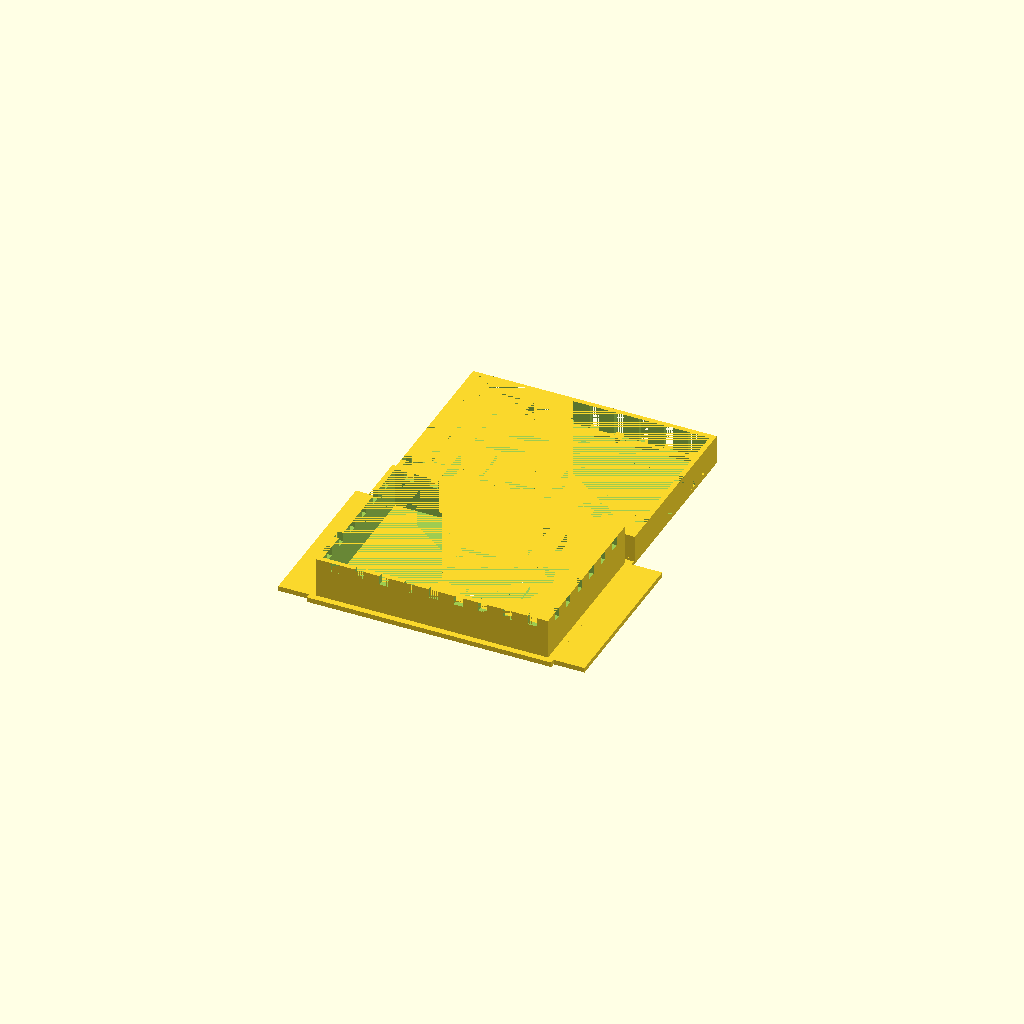
Cell 1: rendered with the file's own defaults.
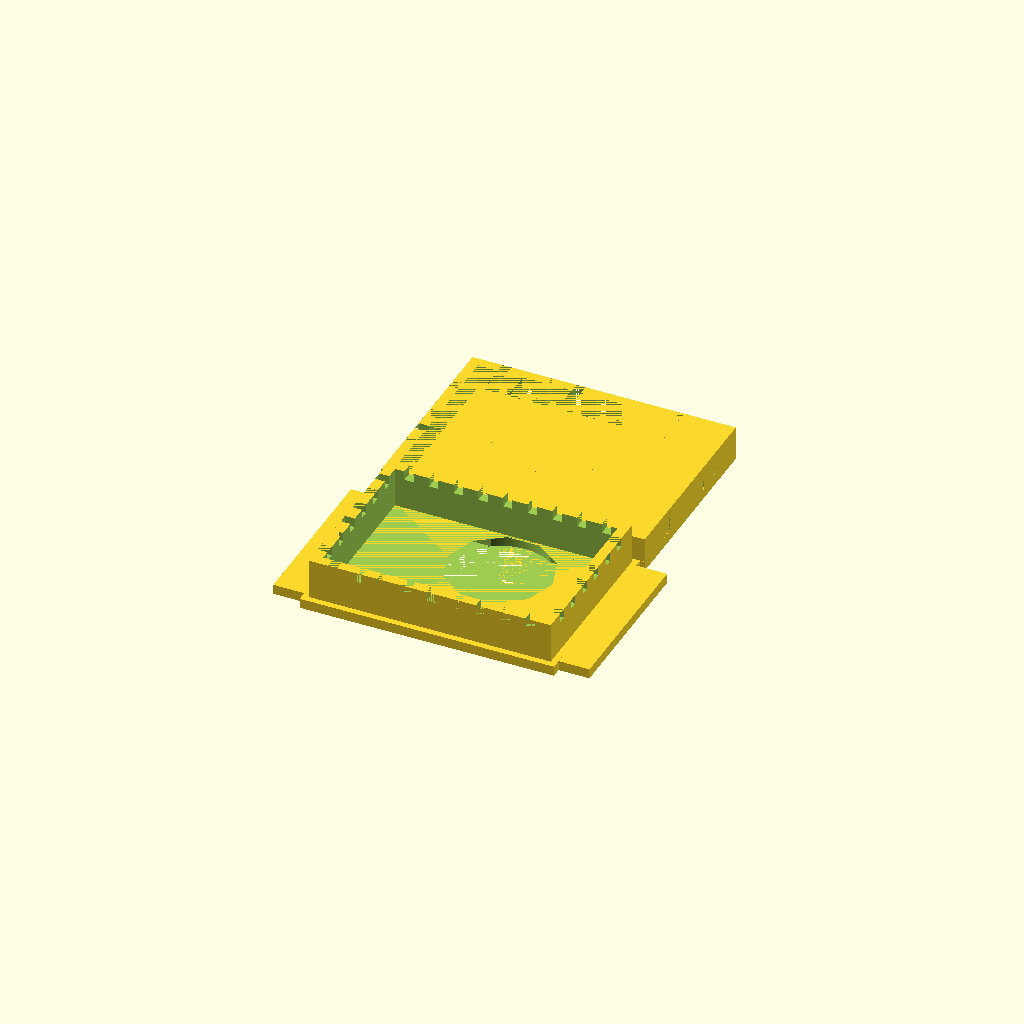
Cell 2: the same model with SizeOfNozzle = 0.8.
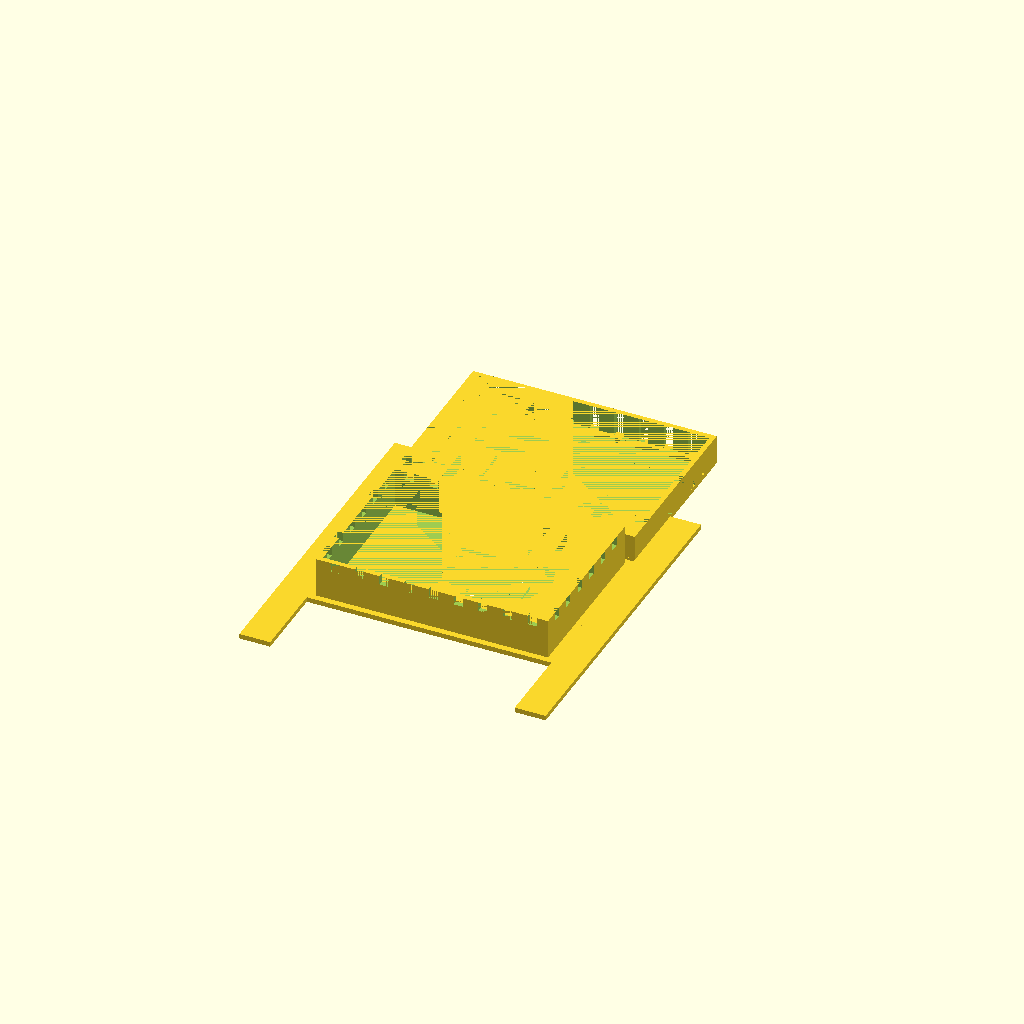
Cell 3: EndholderWidth = 108 (everything else at default).
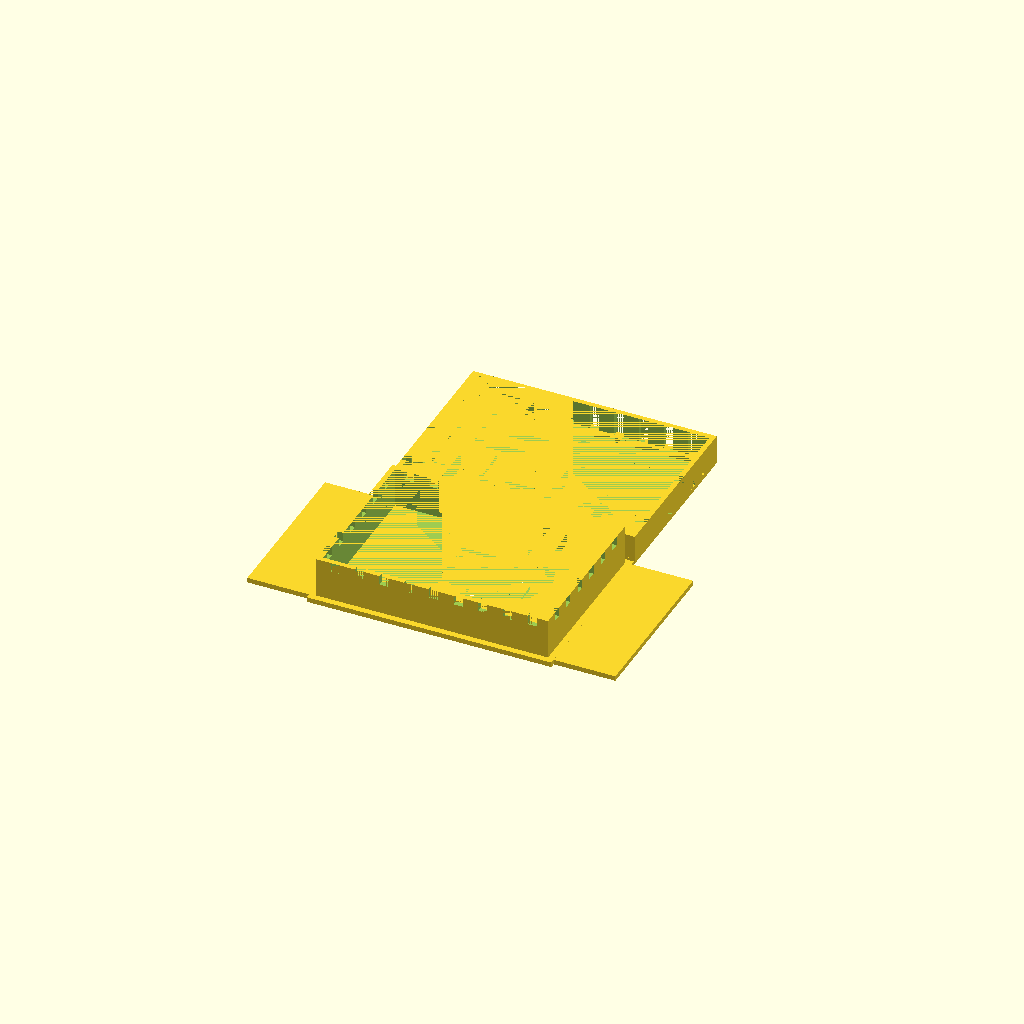
Cell 4 — EndholderLip set to 20, the other parameters unchanged.
All cells are drawn from one camera (rotation 55°, 0°, 25°, orthographic, colour scheme Cornfield), so only the parameter changes between them.
Source of the model, scadFiles/827247/1317623.scad:
//design and code by bioprint (http://www.thingiverse.com/bioprint)

//This code generates a holder for Microfluidics Chamber (customizable)

// 2015-01-16:	first design







// Size of nozzle

SizeOfNozzle = 0.4; // size of nozzle

// Endholder Width

EndholderWidth = 54; // 54 mm for Nikon Ti holder

// Endholder Lip

EndholderLip = 10; // 3 mm



// Objective Diameter

ObjectiveDiameter = 34; // 34 mm

// Objective Center X

ObjectiveCenterX = 42; // 42 mm

// Objective Center Y

ObjectiveCenterY = 33; // 33 mm

// Objective Rim

ObjectiveRim = 3; // 3 mm



// Bottom thickness measured in layers

BottomThicknessInLayers = 4; // number of layers

// Wall thickness measured in layers

WallThicknessInLayers = 4; // number of layers

// Inner Skirt Width

InnerSkirtWidth = 3; // 3 mm



// Outer Skirt Width

OuterSkirtWidth = 2; // 2 mm



// Wall Height

WallHeight = 13; // 10 mm

// NotchSize

NotchSize = 3; // 3 mm

// Inner Width

InnerWidth = 50; // 50 mm

// Inner Length

InnerLength = 72; // 72 mm





// NotchDistance

NotchDistance = 8; // 8 mm



// LidTolerance

LidTolerance = 0.5; // 1 mm

// Lid Height

LidHeight = 8; // 8 mm





WallThicknessInMM = WallThicknessInLayers*SizeOfNozzle;



//OuterSkirtWidth = MaximumWidth - 2*WallThicknessInMM - InnerWidth;



BottomThicknessInLayersInMM = BottomThicknessInLayers*SizeOfNozzle;

// this arrangement barely fits the 150 mm build table

// LidXOffset = InnerLength + 2*WallThicknessInMM + OuterSkirtWidth + InnerSkirtWidth; 



LidXOffset = 0;

LidYOffset = InnerWidth + 2*WallThicknessInMM + OuterSkirtWidth + InnerSkirtWidth; 



// cylinder(h = 10, r=20, $fn=100);







// bottom layer

difference(){

	translate([-1*WallThicknessInMM,-1*WallThicknessInMM,0]) 

		cube(size = [InnerLength + WallThicknessInMM * 2,

						InnerWidth + WallThicknessInMM * 2,

						WallHeight], center = false);

	translate([0,0,0]) 

		cube(size = [InnerLength,

						InnerWidth,

						WallHeight], center = false);

	// notches

//	for ( c = [NotchDistance/2 : NotchDistance : InnerLength - NotchDistance/2] )

//	{

//		translate([c,

//						-1*WallThicknessInMM,

//						0]) 

//		cube(size = [NotchDistance/2,

//						WallThicknessInMM+2,

//						WallHeight], center = false);

//

//	}



	for ( c = [NotchSize : NotchDistance : InnerLength-NotchSize] )

	{

		translate([c,

						-1*WallThicknessInMM,

						WallHeight-NotchSize]) 

		cube(size = [NotchSize,

						 InnerWidth+3*WallThicknessInMM,

						 NotchSize], center = false);



	}



	for ( c = [NotchSize : NotchDistance : InnerWidth-NotchSize] )

	{

		translate([-1*WallThicknessInMM,

						c,

						WallHeight-NotchSize]) 

		cube(size = [InnerLength+3*WallThicknessInMM,

							NotchSize,

						 	NotchSize], center = false);



	}

// cut cylinder

	translate([ObjectiveCenterX, ObjectiveCenterY, -1*BottomThicknessInLayersInMM])

		cylinder(h = BottomThicknessInLayersInMM + WallHeight, r=ObjectiveDiameter/2, $fn=10);



}



// skirts

//BottomThicknessInLayersInMM  InnerSkirtWidth OuterSkirtWidth

difference(){

	translate([-1*WallThicknessInMM-OuterSkirtWidth,

					-1*WallThicknessInMM-OuterSkirtWidth,

					-1*BottomThicknessInLayersInMM]) 

		cube(size = [InnerLength + (WallThicknessInMM+OuterSkirtWidth) * 2,

						InnerWidth + (WallThicknessInMM+OuterSkirtWidth) * 2,

						BottomThicknessInLayersInMM], center = false);



	translate([	0,

				  	0,

					-1*BottomThicknessInLayersInMM]) 

		cube(size = [InnerLength,

						InnerWidth,

						BottomThicknessInLayersInMM], center = false);





// cut cylinder

	translate([ObjectiveCenterX, ObjectiveCenterY, -1*BottomThicknessInLayersInMM])

		cylinder(h = BottomThicknessInLayersInMM + WallHeight, r=ObjectiveDiameter/2, $fn=10);



}



// end holders

	// holders on sides (Nikon C2)



//EndholderWidth = 54; // 54 mm for Nikon Ti holder

// Endholder Lip

//EndholderLip = 10; // 3 mm



	translate([-1*WallThicknessInMM-OuterSkirtWidth + InnerLength + (WallThicknessInMM+OuterSkirtWidth) * 2,

					-1*WallThicknessInMM-OuterSkirtWidth + (InnerWidth + (WallThicknessInMM+OuterSkirtWidth) * 2)/2 - EndholderWidth/2,

					-1*BottomThicknessInLayersInMM]) 

		cube(size = [EndholderLip,

						 EndholderWidth,

						 BottomThicknessInLayersInMM], center = false);





	translate([-1*WallThicknessInMM-OuterSkirtWidth - EndholderLip,

					-1*WallThicknessInMM-OuterSkirtWidth + (InnerWidth + (WallThicknessInMM+OuterSkirtWidth) * 2)/2 - EndholderWidth/2,

					-1*BottomThicknessInLayersInMM]) 

		cube(size = [EndholderLip,

						 EndholderWidth,

						 BottomThicknessInLayersInMM], center = false);



// inner lip



difference(){

	translate([-1*WallThicknessInMM,

					-1*WallThicknessInMM,

					-1*BottomThicknessInLayersInMM]) 

		cube(size = [InnerLength + (WallThicknessInMM) * 2,

						InnerWidth + (WallThicknessInMM) * 2,

						BottomThicknessInLayersInMM], center = false);



	translate([	InnerSkirtWidth,

				  	InnerSkirtWidth,

					-1*BottomThicknessInLayersInMM]) 

		cube(size = [InnerLength-2*InnerSkirtWidth,

						InnerWidth-2*InnerSkirtWidth,

						BottomThicknessInLayersInMM], center = false);



// cut cylinder

	translate([ObjectiveCenterX, ObjectiveCenterY, -1*BottomThicknessInLayersInMM])

		cylinder(h = BottomThicknessInLayersInMM + WallHeight, r=ObjectiveDiameter/2, $fn=100);



}









// Lid

// LidXOffset LidTolerance LidHeight





difference(){

	translate([LidXOffset-2*WallThicknessInMM -LidTolerance/2 , 

				  LidYOffset -2*WallThicknessInMM -LidTolerance/2,0]) 

		cube(size = [InnerLength + WallThicknessInMM * 4 + LidTolerance,

						InnerWidth + WallThicknessInMM * 4 + LidTolerance,

						LidHeight], center = false);

	translate([LidXOffset-WallThicknessInMM -LidTolerance/2 ,

				  LidYOffset-WallThicknessInMM -LidTolerance/2,0]) 

		cube(size = [InnerLength + LidTolerance + 2*WallThicknessInMM,

						InnerWidth + LidTolerance + 2*WallThicknessInMM,

						LidHeight], center = false);



	for ( c = [NotchSize : NotchDistance : InnerLength-NotchSize] )

	{

		translate([c + LidXOffset,

						LidYOffset -2*WallThicknessInMM -LidTolerance/2,

						0])  //LidHeight-NotchSize]

		cube(size = [NotchSize,

						 InnerWidth+4*WallThicknessInMM+LidTolerance,

						 LidHeight], center = false); //NotchSize



	}



	// has to be symmetric

	for ( c = [InnerWidth- NotchSize - 2*WallThicknessInMM - LidTolerance/2  : -1*NotchDistance : NotchSize] )

	{

		translate([-2*WallThicknessInMM-LidTolerance/2 + LidXOffset,

						c + LidYOffset,

						0]) //

		cube(size = [InnerLength+4*WallThicknessInMM+LidTolerance,

							NotchSize,

						 	LidHeight], center = false);



	}





}









difference(){



	translate([LidXOffset-2*WallThicknessInMM -LidTolerance/2 ,

					LidYOffset-2*WallThicknessInMM -LidTolerance/2,

					-1*BottomThicknessInLayersInMM]) 

		cube(size = [InnerLength + WallThicknessInMM * 4 + LidTolerance,

						InnerWidth + WallThicknessInMM * 4 + LidTolerance,

						BottomThicknessInLayersInMM], center = false);





	translate([LidXOffset-2*WallThicknessInMM -LidTolerance/2 + InnerSkirtWidth ,

					LidYOffset-2*WallThicknessInMM -LidTolerance/2 + InnerSkirtWidth,

					-1*BottomThicknessInLayersInMM]) 

		cube(size = [InnerLength + WallThicknessInMM * 4 + LidTolerance - 2*InnerSkirtWidth,

						InnerWidth + WallThicknessInMM * 4 + LidTolerance - 2* InnerSkirtWidth,

						BottomThicknessInLayersInMM], center = false);

}
Customizer parameters (derived from the source; name, type, default, range or options):
SizeOfNozzle: number, default 0.4
EndholderWidth: number, default 54
EndholderLip: number, default 10
ObjectiveDiameter: number, default 34
ObjectiveCenterX: number, default 42
ObjectiveCenterY: number, default 33
ObjectiveRim: number, default 3
BottomThicknessInLayers: number, default 4
WallThicknessInLayers: number, default 4
InnerSkirtWidth: number, default 3
OuterSkirtWidth: number, default 2
WallHeight: number, default 13
NotchSize: number, default 3
InnerWidth: number, default 50
InnerLength: number, default 72
NotchDistance: number, default 8
LidTolerance: number, default 0.5
LidHeight: number, default 8
LidXOffset: number, default 0
